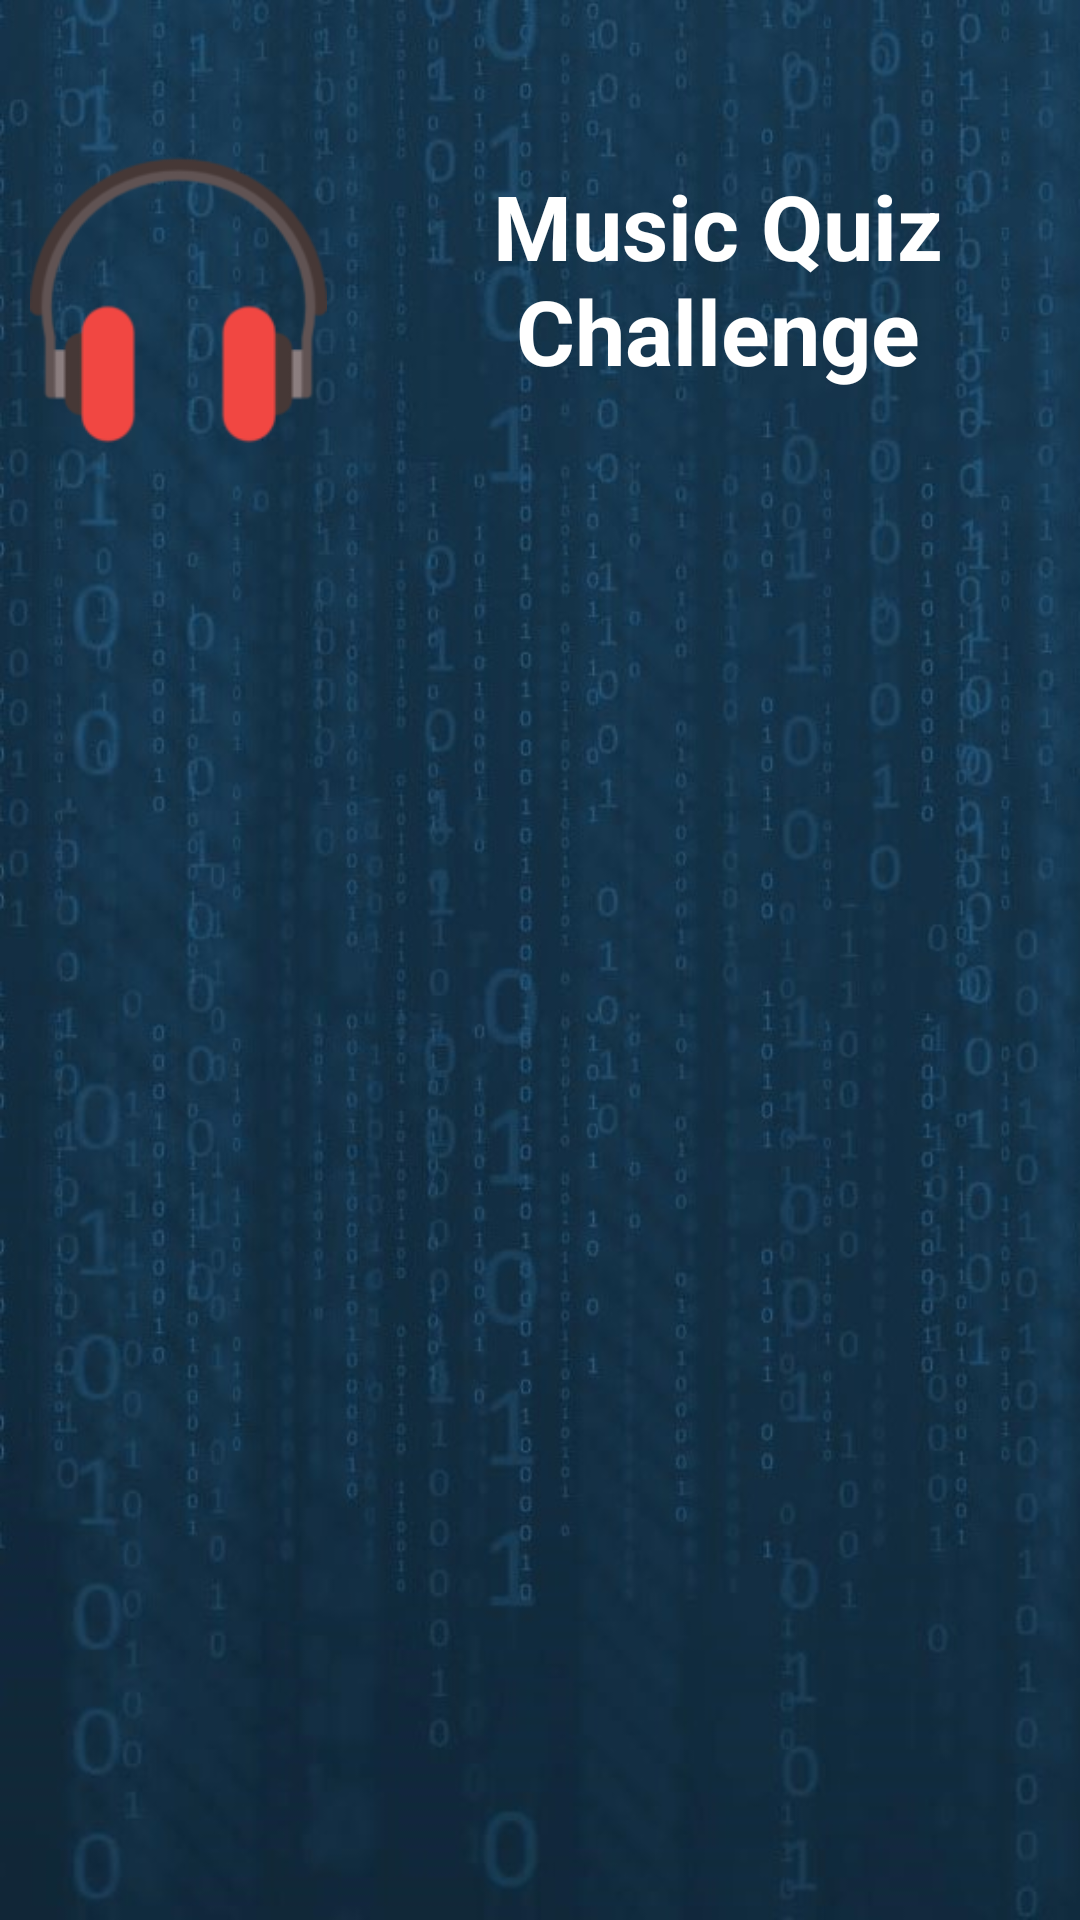

This screen was rendered from an Android layout file. Write that file and the resources it references.
<!-- AndroidManifest.xml: application theme AppTheme -->
<!-- res/layout/activity_challenge.xml -->
<?xml version="1.0" encoding="utf-8"?>
<LinearLayout xmlns:android="http://schemas.android.com/apk/res/android"
    xmlns:app="http://schemas.android.com/apk/res-auto"
    xmlns:tools="http://schemas.android.com/tools"
    android:layout_width="wrap_content"
    android:layout_height="wrap_content"
    android:background="@drawable/bg"
    android:orientation="vertical"
    tools:context=".WelcomePage">

    <LinearLayout
        android:layout_width="match_parent"
        android:layout_height="match_parent"
        android:layout_marginTop="25dp"
        android:orientation="horizontal">

        <ImageView
            android:layout_width="wrap_content"
            android:layout_height="wrap_content"
            android:layout_weight="1"
            android:contentDescription="music_quiz_logo"
            android:paddingLeft="10dp"
            android:paddingRight="10dp"
            app:srcCompat="@drawable/music_quiz" />

        <TextView
            android:id="@+id/challenge_text"
            android:layout_width="wrap_content"
            android:layout_height="wrap_content"
            android:layout_weight="1"
            android:paddingBottom="30dp"
            android:paddingTop="30dp"
            android:text="Music Quiz Challenge"
            android:textAlignment="center"
            android:textAllCaps="false"
            android:textColor="#fff"
            android:textSize="30sp"
            android:textStyle="bold" />

    </LinearLayout>

    <TextView
        android:id="@+id/challenge_description"
        android:layout_width="match_parent"
        android:layout_height="0dp"
        android:layout_weight="1"
        android:gravity="center_vertical"
        android:text="@string/trivia_description"
        android:textAlignment="center"
        android:textAllCaps="false"
        android:textColor="#fff"
        android:textSize="20sp"
        android:textStyle="bold" />

    <LinearLayout
        android:layout_width="match_parent"
        android:layout_height="match_parent"
        android:layout_marginBottom="50dp"
        android:layout_marginLeft="10dp"
        android:layout_marginRight="10dp"
        style="?android:attr/buttonBarStyle"
        android:orientation="horizontal">

        <Button
            android:id="@+id/answer_a"
            style="?android:attr/buttonBarButtonStyle"
            android:layout_width="wrap_content"
            android:layout_height="wrap_content"
            android:layout_marginLeft="1dp"
            android:layout_marginRight="1dp"
            android:layout_weight="1"
            android:background="@drawable/rounded_button"
            android:text="A"
            android:textColor="#fff"
            android:textSize="30sp" />

        <Button
            android:id="@+id/answer_b"
            style="?android:attr/buttonBarButtonStyle"
            android:layout_width="wrap_content"
            android:layout_height="wrap_content"
            android:layout_marginLeft="1dp"
            android:layout_marginRight="1dp"
            android:layout_weight="1"
            android:background="@drawable/rounded_button"
            android:text="B"
            android:textColor="#fff"
            android:textSize="30sp" />
    </LinearLayout>

    <LinearLayout
        style="?android:attr/buttonBarStyle"
        android:layout_width="match_parent"
        android:layout_height="match_parent"
        android:layout_marginBottom="100dp"
        android:layout_marginLeft="10dp"
        android:layout_marginRight="10dp"
        android:orientation="horizontal">

        <Button
            android:id="@+id/answer_c"
            style="?android:attr/buttonBarButtonStyle"
            android:layout_width="wrap_content"
            android:layout_height="wrap_content"
            android:layout_marginLeft="1dp"
            android:layout_marginRight="1dp"
            android:layout_weight="1"
            android:background="@drawable/rounded_button"
            android:text="C"
            android:textColor="#fff"
            android:textSize="30sp" />

        <Button
            android:id="@+id/answer_d"
            style="?android:attr/buttonBarButtonStyle"
            android:layout_width="wrap_content"
            android:layout_height="wrap_content"
            android:layout_marginLeft="1dp"
            android:layout_marginRight="1dp"
            android:layout_weight="1"
            android:background="@drawable/rounded_button"
            android:text="D"
            android:textColor="#fff"
            android:textSize="30sp" />
    </LinearLayout>
</LinearLayout>
<!-- resources referenced by this layout -->
<resources>
  <!-- drawable bg: jpg bitmap (drawable, 85438 bytes) -->
  <!-- drawable music_quiz: png bitmap (drawable, 4904 bytes) -->
  <!-- drawable rounded_button (drawable) -->
  <?xml version="1.0" encoding="utf-8"?>
  <shape xmlns:android="http://schemas.android.com/apk/res/android"
      android:shape="rectangle" android:padding="10dp">
      
      <solid android:color="@color/lightGreen"/>
      <corners android:radius="50dp"/>
  </shape>
  <style name="AppTheme" parent="Theme.AppCompat.Light">
          
          <item name="colorPrimary">@color/colorPrimary</item>
          <item name="colorPrimaryDark">@color/colorPrimaryDark</item>
          <item name="colorAccent">@color/colorAccent</item>
          <item name="android:windowTranslucentStatus">true</item>
  
          <item name="windowNoTitle">true</item>
          <item name="windowActionBar">false</item>
          <item name="android:windowFullscreen">true</item>
          <item name="android:windowContentOverlay">@null</item>
      </style>
  <color name="lightGreen">#93DE74</color>
  <color name="colorPrimary">#3F51B5</color>
  <color name="colorPrimaryDark">#303F9F</color>
  <color name="colorAccent">#FF4081</color>
</resources>
